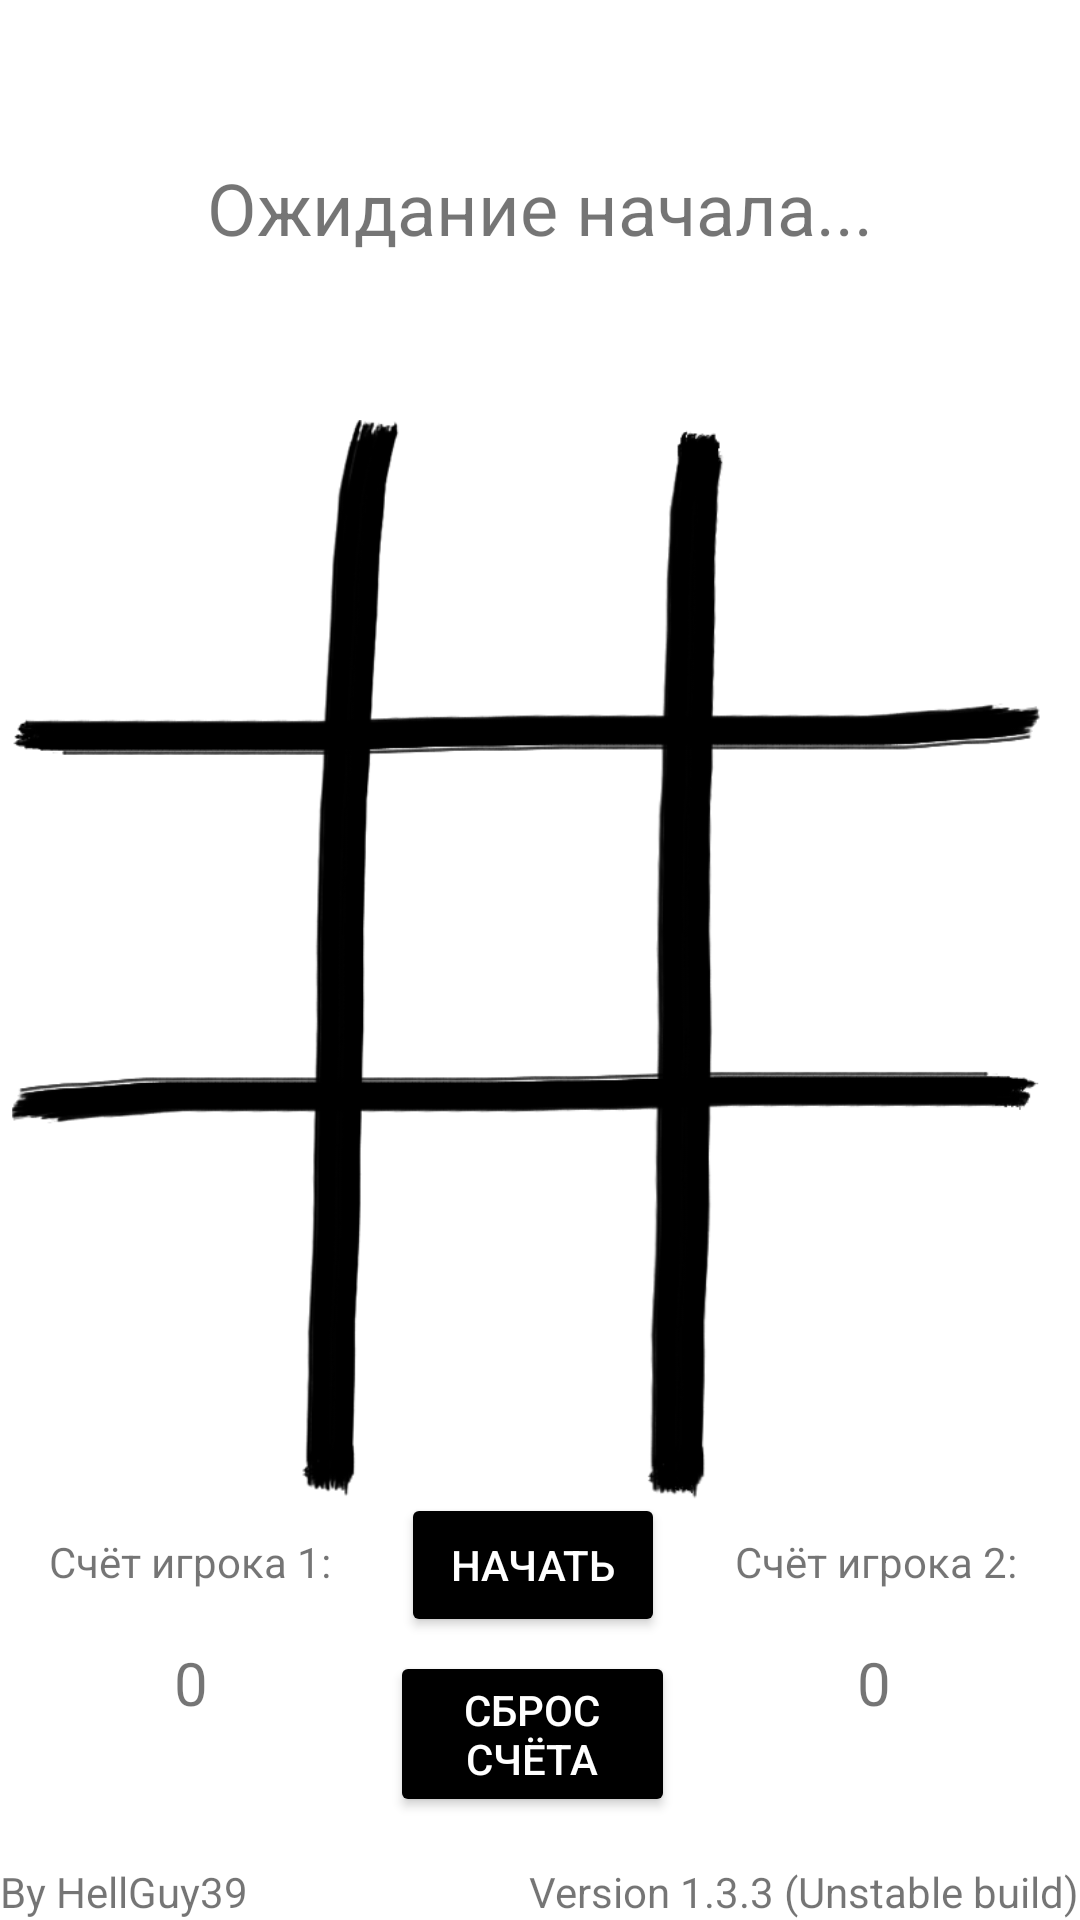

Produce the Android XML layout that renders to this screen, including the resource entries it uses.
<!-- AndroidManifest.xml: application theme Theme.NoughtsAndCrosses -->
<!-- res/layout/activity_main.xml -->
<?xml version="1.0" encoding="utf-8"?>
<androidx.constraintlayout.widget.ConstraintLayout xmlns:android="http://schemas.android.com/apk/res/android"
    xmlns:app="http://schemas.android.com/apk/res-auto"
    xmlns:tools="http://schemas.android.com/tools"
    android:layout_width="match_parent"
    android:layout_height="match_parent"
    tools:context=".MainActivity">


    <ImageView
        android:id="@+id/background"
        android:layout_width="match_parent"
        android:layout_height="match_parent"
        android:scaleType="center"
        app:srcCompat="@drawable/paper_texture"
        tools:layout_editor_absoluteX="0dp"
        tools:layout_editor_absoluteY="0dp" />

    <ImageView
        android:id="@+id/gameField"
        android:layout_width="match_parent"
        android:layout_height="match_parent"
        app:layout_constraintBottom_toBottomOf="parent"
        app:layout_constraintEnd_toEndOf="parent"
        app:layout_constraintHorizontal_bias="0.0"
        app:layout_constraintStart_toStartOf="parent"
        app:srcCompat="@drawable/asset1" />

    <ImageButton
        android:id="@+id/but4"
        android:layout_width="80dp"
        android:layout_height="90dp"
        android:background="@android:color/transparent"
        android:onClick="onClickBut4"
        android:padding="0px"
        android:scaleType="fitCenter"
        app:layout_constraintBottom_toTopOf="@+id/but5"
        app:layout_constraintEnd_toEndOf="parent"
        app:layout_constraintHorizontal_bias="0.489"
        app:layout_constraintStart_toStartOf="parent"
        app:layout_constraintTop_toTopOf="parent"
        app:layout_constraintVertical_bias="0.816" />

    <ImageButton
        android:id="@+id/but5"
        android:layout_width="80dp"
        android:layout_height="90dp"
        android:background="@android:color/transparent"
        android:onClick="onClickBut5"
        android:scaleType="fitCenter"
        app:layout_constraintBottom_toBottomOf="parent"
        app:layout_constraintEnd_toEndOf="parent"
        app:layout_constraintHorizontal_bias="0.468"
        app:layout_constraintStart_toStartOf="parent"
        app:layout_constraintTop_toTopOf="parent"
        app:layout_constraintVertical_bias="0.471" />

    <ImageButton
        android:id="@+id/but6"
        android:layout_width="80dp"
        android:layout_height="90dp"
        android:background="@android:color/transparent"
        android:onClick="onClickBut6"
        android:scaleType="fitCenter"
        app:layout_constraintBottom_toTopOf="@+id/startBut"
        app:layout_constraintEnd_toStartOf="@+id/but9"
        app:layout_constraintStart_toEndOf="@+id/but3"
        app:layout_constraintTop_toBottomOf="@+id/but5" />

    <ImageButton
        android:id="@+id/but1"
        android:layout_width="80dp"
        android:layout_height="90dp"
        android:background="@android:color/transparent"
        android:onClick="onClickBut1"
        android:scaleType="fitCenter"
        app:layout_constraintBottom_toTopOf="@+id/but2"
        app:layout_constraintEnd_toEndOf="parent"
        app:layout_constraintHorizontal_bias="0.126"
        app:layout_constraintStart_toStartOf="parent"
        app:layout_constraintTop_toTopOf="parent"
        app:layout_constraintVertical_bias="0.816" />

    <ImageButton
        android:id="@+id/but2"
        android:layout_width="80dp"
        android:layout_height="90dp"
        android:background="@android:color/transparent"
        android:onClick="onClickBut2"
        android:scaleType="fitCenter"
        app:layout_constraintBottom_toBottomOf="parent"
        app:layout_constraintEnd_toStartOf="@+id/but5"
        app:layout_constraintHorizontal_bias="0.466"
        app:layout_constraintStart_toStartOf="parent"
        app:layout_constraintTop_toTopOf="parent"
        app:layout_constraintVertical_bias="0.471" />

    <ImageButton
        android:id="@+id/but3"
        android:layout_width="80dp"
        android:layout_height="90dp"
        android:layout_marginTop="448dp"
        android:background="@android:color/transparent"
        android:onClick="onClickBut3"
        android:scaleType="fitCenter"
        app:layout_constraintBottom_toTopOf="@+id/textView3"
        app:layout_constraintEnd_toEndOf="parent"
        app:layout_constraintHorizontal_bias="0.105"
        app:layout_constraintStart_toStartOf="parent"
        app:layout_constraintTop_toTopOf="parent"
        app:layout_constraintVertical_bias="0.0" />

    <ImageButton
        android:id="@+id/but7"
        android:layout_width="80dp"
        android:layout_height="90dp"
        android:layout_marginEnd="48dp"
        android:layout_marginBottom="44dp"
        android:background="@android:color/transparent"
        android:onClick="onClickBut7"
        android:scaleType="fitCenter"
        app:layout_constraintBottom_toTopOf="@+id/but8"
        app:layout_constraintEnd_toEndOf="parent"
        app:layout_constraintHorizontal_bias="1.0"
        app:layout_constraintStart_toEndOf="@+id/but4"
        app:layout_constraintTop_toTopOf="parent"
        app:layout_constraintVertical_bias="1.0" />

    <ImageButton
        android:id="@+id/but8"
        android:layout_width="80dp"
        android:layout_height="90dp"
        android:layout_marginBottom="44dp"
        android:background="@android:color/transparent"
        android:onClick="onClickBut8"
        android:scaleType="fitCenter"
        app:layout_constraintBottom_toTopOf="@+id/but9"
        app:layout_constraintEnd_toEndOf="parent"
        app:layout_constraintStart_toEndOf="@+id/but5"
        app:layout_constraintTop_toTopOf="parent"
        app:layout_constraintVertical_bias="0.961" />

    <ImageButton
        android:id="@+id/but9"
        android:layout_width="80dp"
        android:layout_height="90dp"
        android:layout_marginTop="444dp"
        android:background="@android:color/transparent"
        android:onClick="onClickBut9"
        android:scaleType="fitCenter"
        app:layout_constraintBottom_toTopOf="@+id/textView4"
        app:layout_constraintEnd_toEndOf="parent"
        app:layout_constraintHorizontal_bias="0.854"
        app:layout_constraintStart_toStartOf="parent"
        app:layout_constraintTop_toTopOf="parent"
        app:layout_constraintVertical_bias="0.076" />

    <TextView
        android:id="@+id/playerMove"
        android:layout_width="wrap_content"
        android:layout_height="wrap_content"
        android:text="@string/waiting"
        android:textSize="24sp"
        app:layout_constraintBottom_toTopOf="@+id/but4"
        app:layout_constraintEnd_toEndOf="parent"
        app:layout_constraintStart_toStartOf="parent"
        app:layout_constraintTop_toTopOf="parent" />

    <Button
        android:id="@+id/startBut"
        android:layout_width="wrap_content"
        android:layout_height="wrap_content"
        android:layout_marginBottom="96dp"
        android:onClick="onClickStart"
        android:text="@string/start"
        android:textColor="@color/white"
        app:layout_constraintBottom_toBottomOf="parent"
        app:layout_constraintEnd_toStartOf="@+id/textView4"
        app:layout_constraintStart_toEndOf="@+id/textView3"
        app:layout_constraintTop_toBottomOf="@+id/but3"
        app:layout_constraintVertical_bias="0.964" />

    <TextView
        android:id="@+id/textView"
        android:layout_width="wrap_content"
        android:layout_height="wrap_content"
        android:text="@string/version"
        app:layout_constraintBottom_toBottomOf="parent"
        app:layout_constraintEnd_toEndOf="parent" />

    <TextView
        android:id="@+id/textView2"
        android:layout_width="wrap_content"
        android:layout_height="wrap_content"
        android:text="@string/creator"
        app:layout_constraintBottom_toBottomOf="parent"
        app:layout_constraintStart_toStartOf="parent" />

    <TextView
        android:id="@+id/textView3"
        android:layout_width="wrap_content"
        android:layout_height="wrap_content"

        android:text="@string/scorePlayer1"
        app:layout_constraintBottom_toBottomOf="parent"
        app:layout_constraintEnd_toStartOf="@+id/resPoints"
        app:layout_constraintHorizontal_bias="0.45"
        app:layout_constraintStart_toStartOf="parent"
        app:layout_constraintTop_toTopOf="parent"
        app:layout_constraintVertical_bias="0.823" />

    <TextView
        android:id="@+id/textView4"
        android:layout_width="wrap_content"
        android:layout_height="wrap_content"

        android:text="@string/scorePlayer2"
        app:layout_constraintBottom_toBottomOf="parent"
        app:layout_constraintEnd_toEndOf="parent"
        app:layout_constraintHorizontal_bias="0.484"
        app:layout_constraintStart_toEndOf="@+id/resPoints"
        app:layout_constraintTop_toTopOf="parent"
        app:layout_constraintVertical_bias="0.823" />

    <TextView
        android:id="@+id/scoreP1"
        android:layout_width="wrap_content"
        android:layout_height="wrap_content"
        android:text="@string/zero"
        android:textSize="20sp"

        app:layout_constraintBottom_toBottomOf="parent"
        app:layout_constraintEnd_toStartOf="@+id/resPoints"
        app:layout_constraintHorizontal_bias="0.489"
        app:layout_constraintStart_toStartOf="parent"
        app:layout_constraintTop_toBottomOf="@+id/textView3"
        app:layout_constraintVertical_bias="0.207" />

    <TextView
        android:id="@+id/scoreP2"
        android:layout_width="wrap_content"
        android:layout_height="wrap_content"
        android:text="@string/zero"
        android:textSize="20sp"

        app:layout_constraintBottom_toBottomOf="parent"
        app:layout_constraintEnd_toEndOf="parent"
        app:layout_constraintHorizontal_bias="0.49"
        app:layout_constraintStart_toEndOf="@+id/resPoints"
        app:layout_constraintTop_toBottomOf="@+id/textView4"
        app:layout_constraintVertical_bias="0.207" />

    <Button
        android:id="@+id/resPoints"
        android:layout_width="95dp"
        android:layout_height="wrap_content"
        android:onClick="onClickScoreClean"
        android:text="@string/updateScore"
        android:textColor="@color/white"
        app:layout_constraintBottom_toBottomOf="parent"
        app:layout_constraintEnd_toEndOf="parent"
        app:layout_constraintHorizontal_bias="0.49"
        app:layout_constraintStart_toStartOf="parent"
        app:layout_constraintTop_toBottomOf="@+id/startBut"
        app:layout_constraintVertical_bias="0.121" />


</androidx.constraintlayout.widget.ConstraintLayout>
<!-- resources referenced by this layout -->
<resources>
  <!-- drawable asset1: png bitmap (drawable, 108559 bytes) -->
  <string name="creator">By HellGuy39</string>
  <string name="scorePlayer1">Счёт игрока 1:</string>
  <string name="scorePlayer2">Счёт игрока 2:</string>
  <string name="start">Начать</string>
  <string name="updateScore">Сброс счёта</string>
  <string name="version">Version 1.3.3 (Unstable build)</string>
  <string name="waiting">Ожидание начала...</string>
  <string name="zero">0</string>
  <style name="Theme.NoughtsAndCrosses" parent="Theme.MaterialComponents.DayNight.DarkActionBar">
          
          <item name="colorPrimary">@color/black</item>
          <item name="colorPrimaryVariant">@color/black</item>
          <item name="colorOnPrimary">@color/white</item>
          
          <item name="colorSecondary">@color/teal_200</item>
          <item name="colorSecondaryVariant">@color/teal_700</item>
          <item name="colorOnSecondary">@color/black</item>
          
          <item name="android:statusBarColor" tools:targetApi="l">?attr/colorPrimaryVariant</item>
          
          <item name="android:textColorPrimary">@color/black</item>
          <item name="android:colorButtonNormal">@color/black</item>
      </style>
  <!-- not gathered from this repository: default colours our renderer supplied (Android Studio template values) -->
  <color name="teal_200">#FF03DAC5</color>
  <color name="teal_700">#FF018786</color>
  <color name="black">#FF000000</color>
  <color name="white">#FFFFFFFF</color>
</resources>
